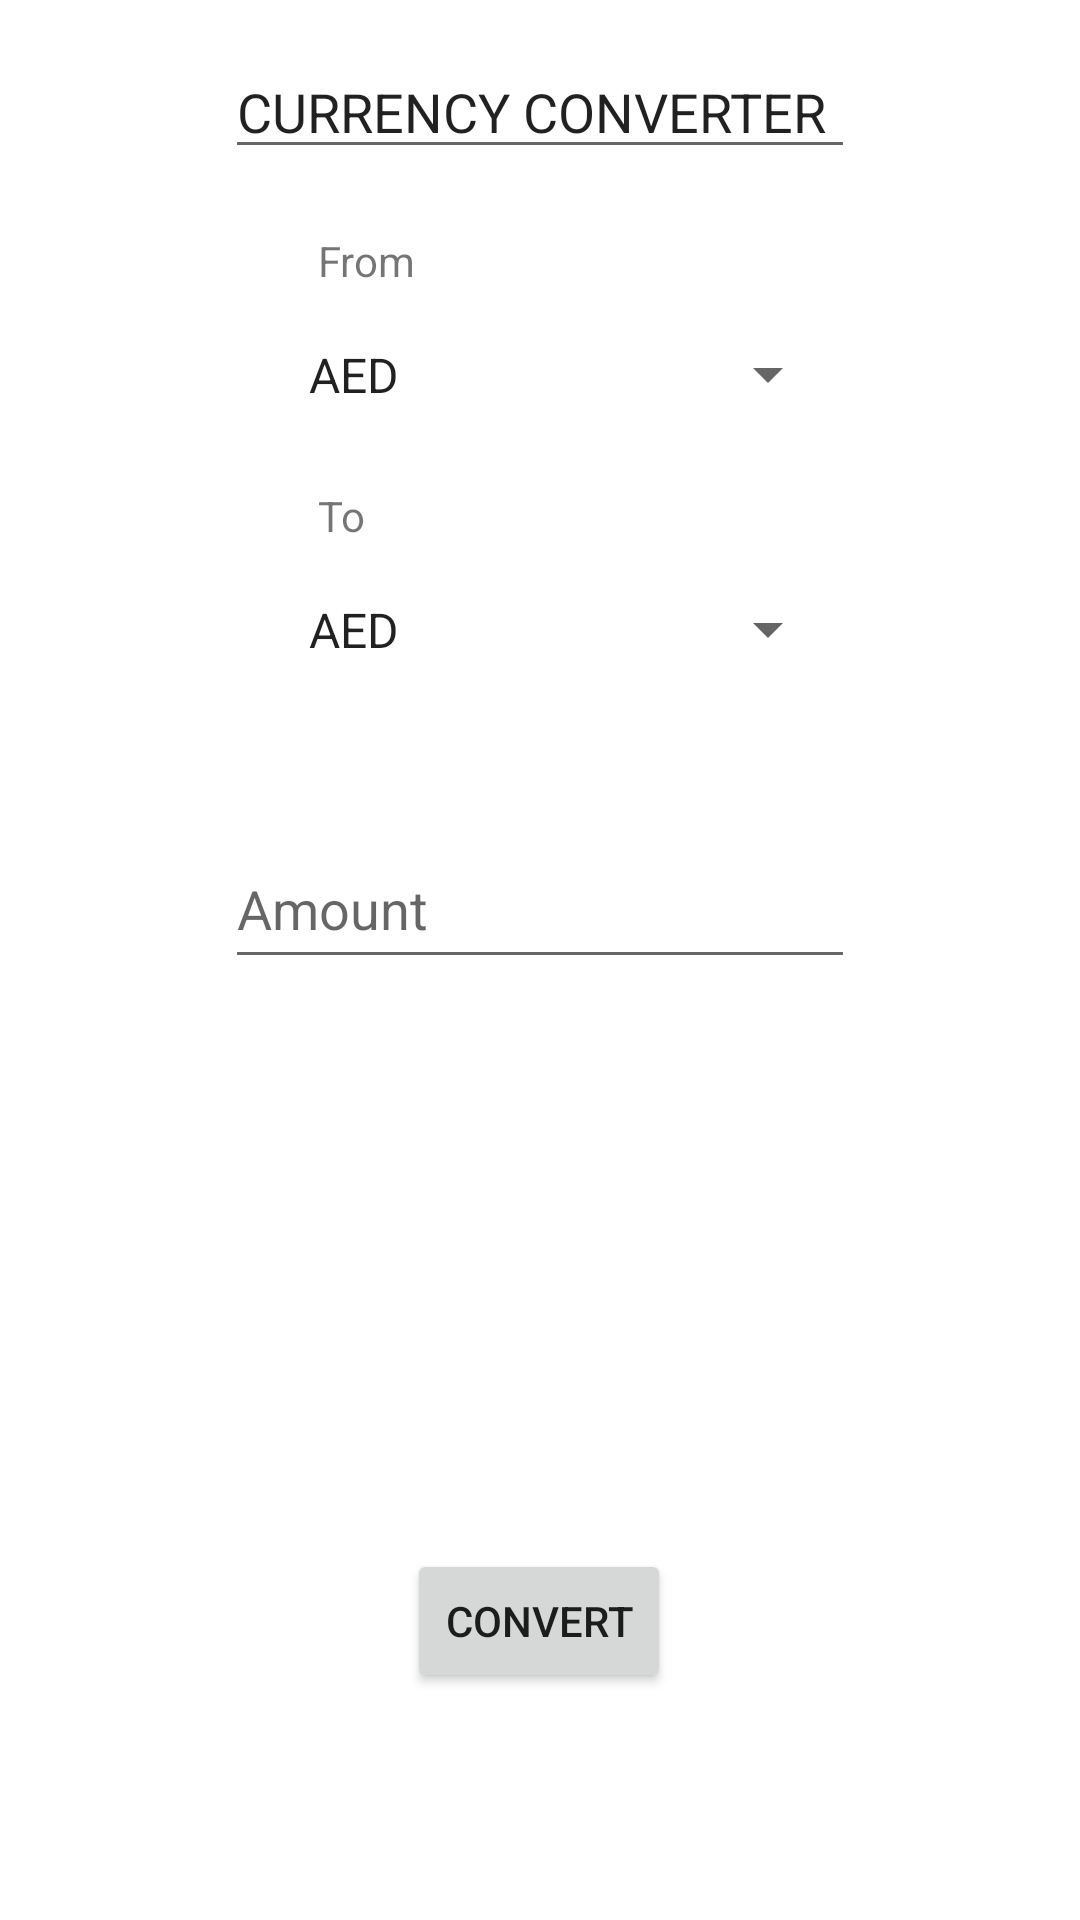

The Android layout XML behind this screen, and the referenced resources:
<!-- AndroidManifest.xml: application theme Theme.MyCalculator -->
<!-- res/layout/activity_currency_converter.xml -->
<?xml version="1.0" encoding="utf-8"?>
<androidx.constraintlayout.widget.ConstraintLayout xmlns:android="http://schemas.android.com/apk/res/android"
    xmlns:app="http://schemas.android.com/apk/res-auto"
    xmlns:tools="http://schemas.android.com/tools"
    android:layout_width="match_parent"
    android:layout_height="match_parent"
    android:paddingHorizontal="32dp"
    tools:context=".MainActivity">

    <EditText
        android:id="@+id/Title"
        android:layout_width="wrap_content"
        android:layout_height="wrap_content"
        android:layout_marginStart="48dp"
        android:layout_marginLeft="48dp"
        android:layout_marginTop="15dp"
        android:layout_marginEnd="48dp"
        android:layout_marginRight="48dp"
        android:ems="10"
        android:inputType="textPersonName"
        android:text="@string/currency_converter_string"
        app:layout_constraintEnd_toEndOf="parent"
        app:layout_constraintStart_toStartOf="parent"
        app:layout_constraintTop_toTopOf="parent"
        android:autofillHints="@string/currency_converter"
        tools:ignore="LabelFor" />

    <TextView
        android:id="@+id/TitleFrom"
        android:layout_width="wrap_content"
        android:layout_height="wrap_content"
        android:layout_marginStart="74dp"
        android:layout_marginLeft="74dp"
        android:text="@string/from"
        app:layout_constraintBottom_toTopOf="@+id/FromCurrency"
        app:layout_constraintStart_toStartOf="parent"
        app:layout_constraintTop_toTopOf="parent"
        app:layout_constraintVertical_bias="1.0" />

    <Spinner
        android:id="@+id/FromCurrency"
        android:layout_width="200dp"
        android:layout_height="57dp"
        android:layout_marginStart="100dp"
        android:layout_marginLeft="100dp"
        android:layout_marginTop="40dp"
        android:layout_marginEnd="100dp"
        android:layout_marginRight="100dp"
        android:entries="@array/currency_codes"
        android:padding="15dp"
        app:layout_constraintEnd_toEndOf="parent"
        app:layout_constraintStart_toStartOf="parent"
        app:layout_constraintTop_toBottomOf="@+id/Title" />

    <TextView
        android:id="@+id/TitleTo"
        android:layout_width="wrap_content"
        android:layout_height="wrap_content"
        android:layout_marginStart="74dp"
        android:layout_marginLeft="76dp"
        android:text="@string/to"
        app:layout_constraintBottom_toTopOf="@+id/ToCurrency"
        app:layout_constraintStart_toStartOf="parent"
        app:layout_constraintTop_toTopOf="parent"
        app:layout_constraintVertical_bias="1.0" />

    <Spinner
        android:id="@+id/ToCurrency"
        android:layout_width="200dp"
        android:layout_height="57dp"
        android:layout_marginStart="100dp"
        android:layout_marginLeft="100dp"
        android:layout_marginTop="125dp"
        android:layout_marginEnd="100dp"
        android:layout_marginRight="100dp"
        android:entries="@array/currency_codes"
        android:padding="15dp"
        app:layout_constraintEnd_toEndOf="parent"
        app:layout_constraintStart_toStartOf="parent"
        app:layout_constraintTop_toBottomOf="@+id/Title" />

    <EditText
        android:id="@+id/editTextNumber"
        android:layout_width="210dp"
        android:layout_height="50dp"
        android:layout_marginTop="220dp"
        android:autofillHints="decimal number"
        android:ems="10"
        android:hint="@string/amount"
        android:inputType="numberDecimal"
        app:layout_constraintEnd_toEndOf="parent"
        app:layout_constraintStart_toStartOf="parent"
        app:layout_constraintTop_toBottomOf="@+id/Title" />

    <TextView
        android:id="@+id/Result"
        android:layout_width="347dp"
        android:layout_height="161dp"
        android:layout_marginTop="280dp"
        android:gravity="center_horizontal"
        android:textColor="@color/black"
        android:textSize="24sp"
        app:layout_constraintEnd_toEndOf="parent"
        app:layout_constraintStart_toStartOf="parent"
        app:layout_constraintTop_toBottomOf="@+id/Title"
        tools:text="result printed here" />

    <Button
        android:id="@+id/btnConvert"
        android:layout_width="wrap_content"
        android:layout_height="wrap_content"
        android:layout_marginTop="460dp"
        android:onClick="convertHandler"
        android:text="@string/convert"
        app:layout_constraintEnd_toEndOf="parent"
        app:layout_constraintHorizontal_bias="0.498"
        app:layout_constraintStart_toStartOf="parent"
        app:layout_constraintTop_toBottomOf="@+id/Title"
        tools:ignore="OnClick,UsingOnClickInXml" />

</androidx.constraintlayout.widget.ConstraintLayout>
<!-- resources referenced by this layout -->
<resources>
  <color name="black">#FF000000</color>
  <string name="amount">Amount</string>
  <string name="convert">Convert</string>
  <string name="currency_converter">Currency Converter</string>
  <string name="currency_converter_string">CURRENCY CONVERTER</string>
  <string name="from">From</string>
  <string name="to">To</string>
  <style name="Theme.MyCalculator" parent="Theme.MaterialComponents.DayNight.DarkActionBar">
          
          <item name="colorOnPrimary">@color/white</item>
          
          <item name="colorOnSecondary">@color/black</item>
          
          <item name="android:statusBarColor" tools:targetApi="l">?attr/colorPrimaryVariant</item>
          
      </style>
  <color name="white">#FFFFFFFF</color>
</resources>
